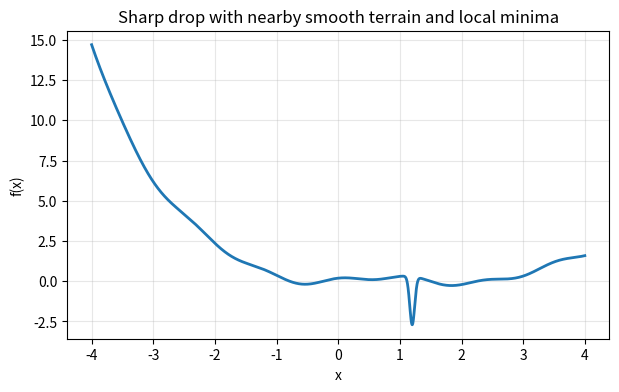

This figure's Python source:
import numpy as np
import matplotlib.pyplot as plt

def f(x, x0=1.2, depth=3.0, width=0.04):
    """
    x0:   location of the sharp drop (global minimum)
    depth:how deep the drop is (larger -> deeper)
    width:controls sharpness of the drop (smaller -> sharper)
    """
    x = np.asarray(x)
    well = -depth * np.exp(-((x - x0)**2) / (2*width**2))           # sharp, narrow well
    ripples = 0.25*np.sin(2.2*x) + 0.15*np.cos(5.3*x)               # local minima/maxima
    trend = 0.02*(x - x0)**4 + 0.02*x**2                            # keeps it bounded & smooth
    return well + ripples + trend

# Quick demo
x = np.linspace(-4, 4, 4000)
y = f(x)

plt.figure(figsize=(7,4))
plt.plot(x, y, lw=2)
plt.title("Sharp drop with nearby smooth terrain and local minima")
plt.xlabel("x"); plt.ylabel("f(x)"); plt.grid(True, alpha=0.3)
plt.show()
